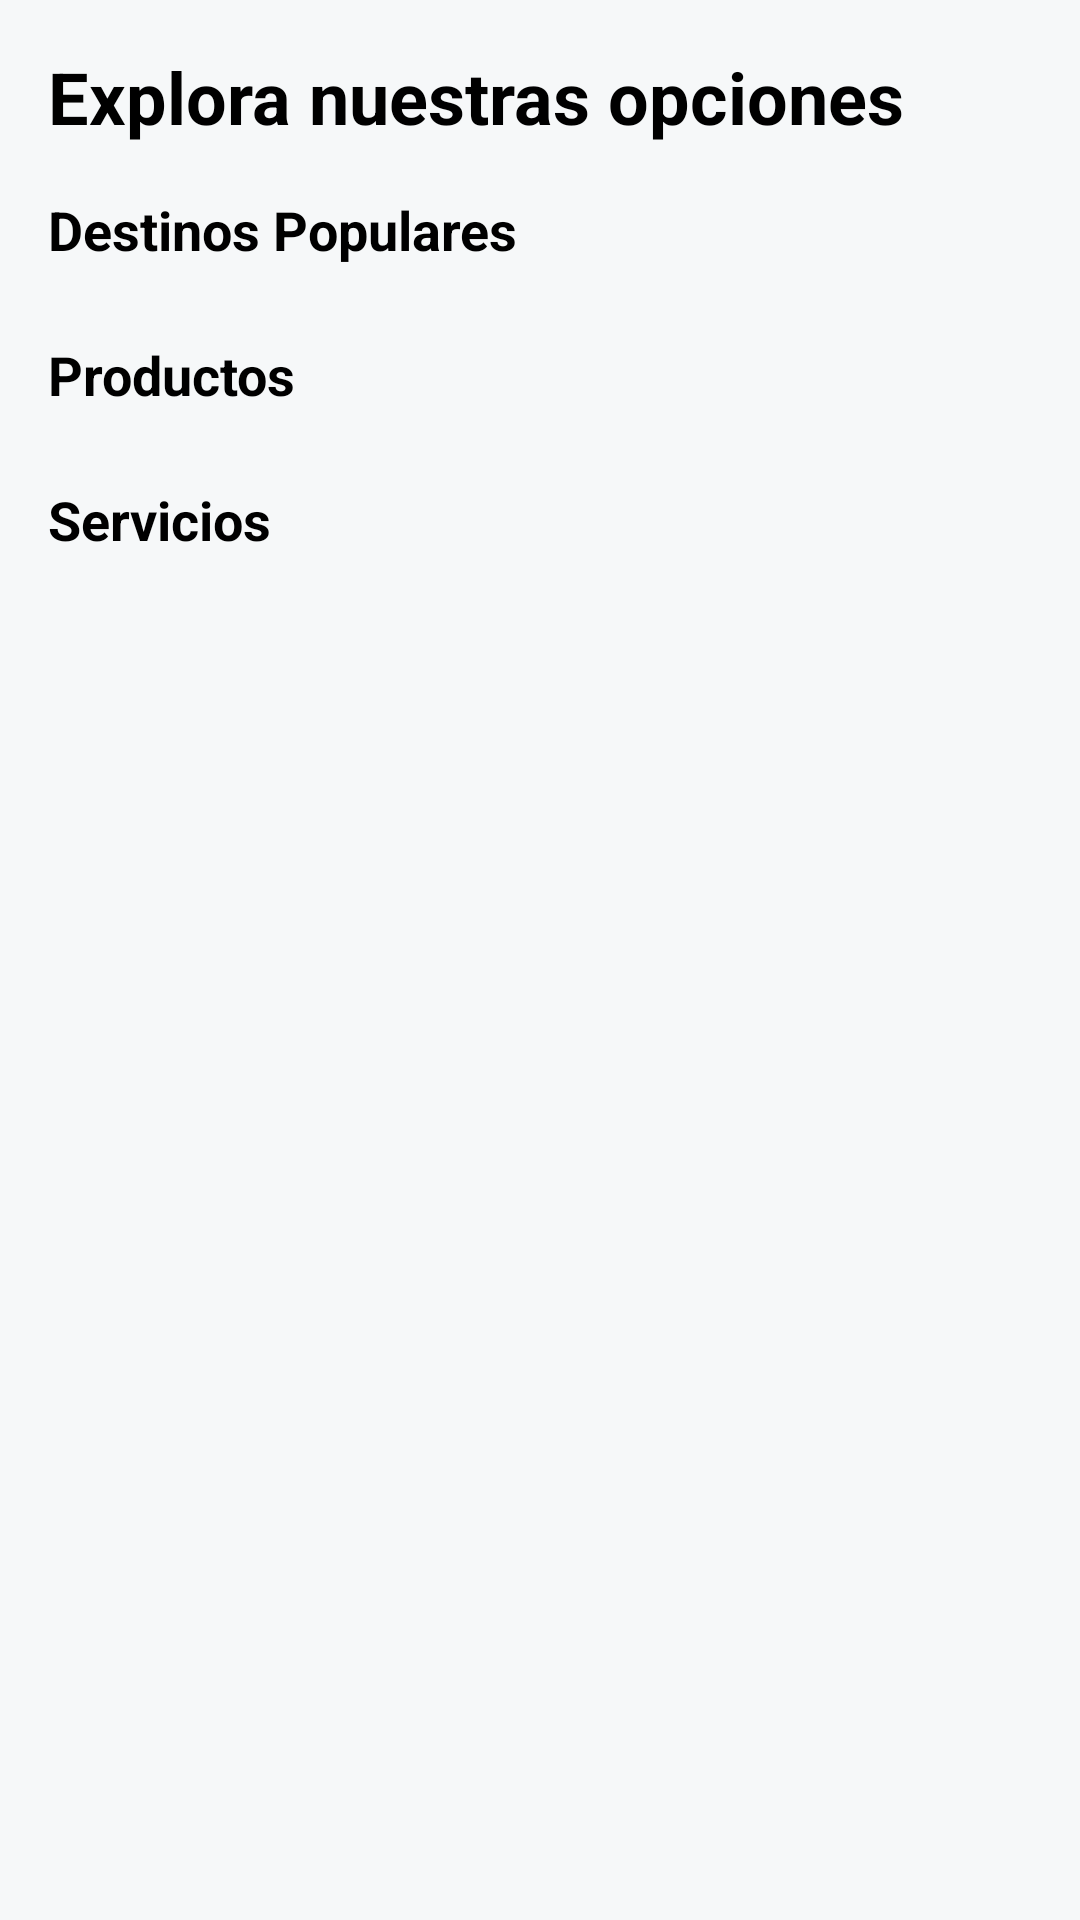

This screen was rendered from an Android layout file. Write that file and the resources it references.
<!-- AndroidManifest.xml: application theme Theme.HotelApp -->
<!-- res/layout/fragment_home.xml -->
<?xml version="1.0" encoding="utf-8"?>
<ScrollView xmlns:android="http://schemas.android.com/apk/res/android"
    xmlns:app="http://schemas.android.com/apk/res-auto"
    xmlns:tools="http://schemas.android.com/tools"
    android:layout_width="match_parent"
    android:layout_height="match_parent"
    android:background="#f6f8f9"
    android:padding="16dp">

    <LinearLayout
        android:layout_width="match_parent"
        android:layout_height="wrap_content"
        android:orientation="vertical">

        
        <TextView
            android:layout_width="wrap_content"
            android:layout_height="wrap_content"
            android:text="Explora nuestras opciones"
            android:textSize="24sp"
            android:textColor="@color/black"
            android:textStyle="bold"
            android:layout_marginBottom="16dp" />

        
        <TextView
            android:layout_width="wrap_content"
            android:layout_height="wrap_content"
            android:text="Destinos Populares"
            android:textSize="18sp"
            android:textColor="@color/black"
            android:textStyle="bold"
            android:layout_marginBottom="8dp" />

        <androidx.recyclerview.widget.RecyclerView
            android:id="@+id/recyclerDestinations"
            android:layout_width="match_parent"
            android:layout_height="wrap_content"
            android:orientation="horizontal"
            android:clipToPadding="false"
            android:layout_marginBottom="16dp" />

        
        <TextView
            android:layout_width="wrap_content"
            android:layout_height="wrap_content"
            android:text="Productos"
            android:textSize="18sp"
            android:textColor="@color/black"
            android:textStyle="bold"
            android:layout_marginBottom="8dp" />

        <androidx.recyclerview.widget.RecyclerView
            android:id="@+id/recyclerProductos"
            android:layout_width="match_parent"
            android:layout_height="wrap_content"
            android:layout_marginBottom="16dp" />

        
        <TextView
            android:layout_width="wrap_content"
            android:layout_height="wrap_content"
            android:text="Servicios"
            android:textSize="18sp"
            android:textColor="@color/black"
            android:textStyle="bold"
            android:layout_marginBottom="8dp" />

        <androidx.recyclerview.widget.RecyclerView
            android:id="@+id/recyclerServicios"
            android:layout_width="match_parent"
            android:layout_height="wrap_content"
            android:layout_marginBottom="16dp" />
    </LinearLayout>
</ScrollView>
<!-- resources referenced by this layout -->
<resources>
  <color name="black">#FF000000</color>
</resources>
